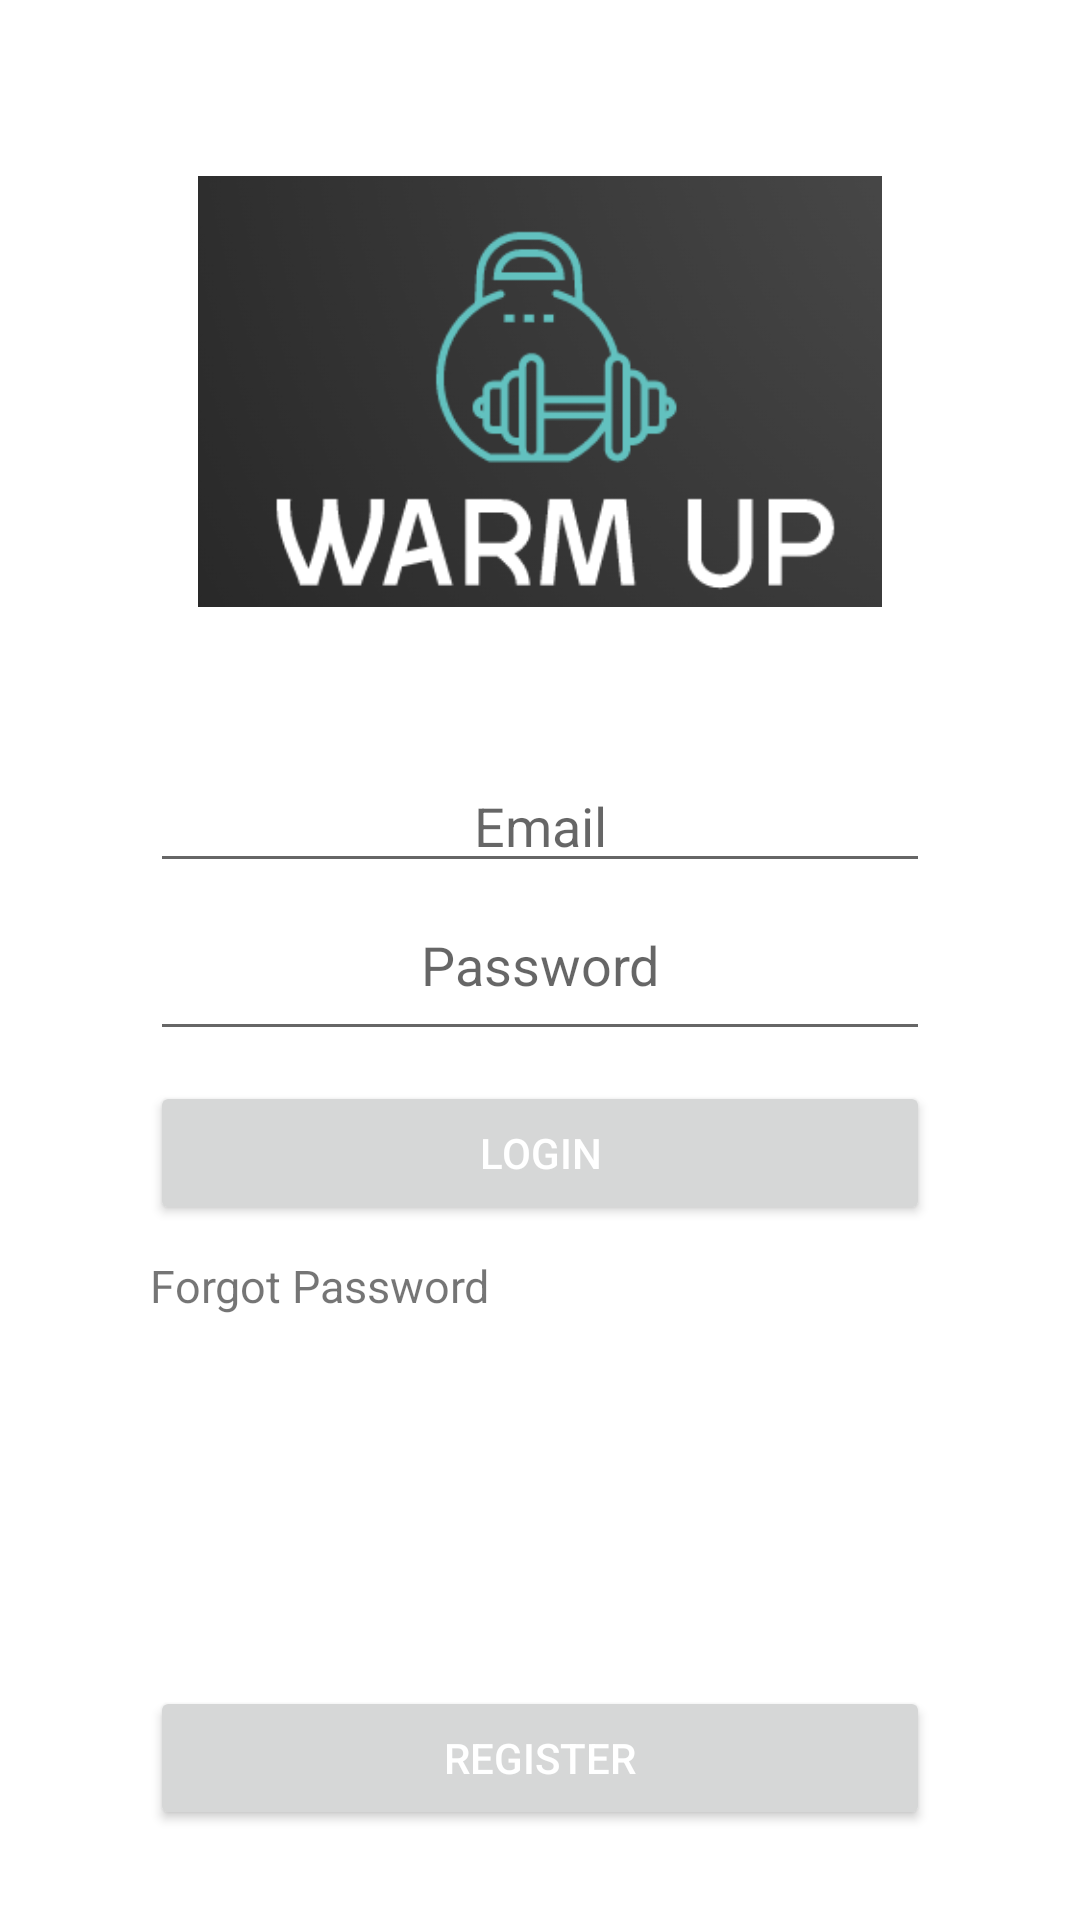

Android layout source for this screen:
<!-- AndroidManifest.xml: application theme Theme.WarmUpApp -->
<!-- res/layout/activity_login.xml -->
<?xml version="1.0" encoding="utf-8"?>
<androidx.constraintlayout.widget.ConstraintLayout xmlns:android="http://schemas.android.com/apk/res/android"
    xmlns:app="http://schemas.android.com/apk/res-auto"
    xmlns:tools="http://schemas.android.com/tools"
    android:layout_width="match_parent"
    android:layout_height="match_parent"
    tools:context=".ActivityLogin">


    <ImageView
        android:id="@+id/imageView"
        android:contentDescription="@string/logo"
        android:layout_width="228dp"
        android:layout_height="225dp"
        android:layout_marginEnd="50dp"
        android:layout_marginTop="10dp"
        android:layout_marginStart="50dp"
        android:layout_marginBottom="10dp"
        app:srcCompat="@drawable/logo_3"
        app:layout_constraintBottom_toTopOf="@+id/email"
        app:layout_constraintStart_toStartOf="parent"
        app:layout_constraintEnd_toEndOf="parent"
        app:layout_constraintTop_toTopOf="parent"
        app:layout_constraintVertical_bias="1.0"/>

    <EditText
        android:id="@+id/email"
        android:inputType="textEmailAddress"
        android:hint="@string/email"
        android:layout_width="0dp"
        android:layout_height="wrap_content"
        android:ems="10"
        android:layout_marginStart="50dp"
        android:layout_marginEnd="50dp"
        android:layout_marginTop="190dp"
        android:textAlignment="center"
        android:gravity="center_horizontal"
        app:layout_constraintBottom_toTopOf="@+id/password"
        app:layout_constraintVertical_chainStyle="packed"
        app:layout_constraintStart_toStartOf="parent"
        app:layout_constraintEnd_toEndOf="parent"
        app:layout_constraintTop_toTopOf="parent"
        app:layout_constraintHorizontal_bias="0.0"
        android:autofillHints="" />

    <EditText
        android:id="@+id/password"
        android:hint="@string/password"
        android:layout_width="0dp"
        android:layout_height="51dp"
        android:inputType="textPassword"
        android:ems="10"
        android:layout_marginEnd="50dp"
        android:layout_marginStart="50dp"
        android:layout_marginBottom="5dp"
        android:layout_marginTop="5dp"
        android:textAlignment="center"
        android:gravity="center_horizontal"
        app:layout_constraintTop_toBottomOf="@+id/email"
        app:layout_constraintBottom_toTopOf="@+id/forgot_password"
        app:layout_constraintStart_toStartOf="parent"
        app:layout_constraintEnd_toEndOf="parent"
        app:layout_constraintHorizontal_bias="0.0"
        android:autofillHints="" />



    <Button
        android:id="@+id/button_login"
        android:text="@string/login"
        android:layout_width="0dp"
        android:layout_height="wrap_content"
        android:textColor="@color/white"
        android:layout_marginTop="10dp"
        android:layout_marginEnd="50dp"
        android:layout_marginStart="50dp"
        app:layout_constraintTop_toBottomOf="@+id/password"
        app:layout_constraintBottom_toTopOf="@+id/forgot_password"
        app:layout_constraintStart_toStartOf="parent"
        app:layout_constraintEnd_toEndOf="parent"
        app:layout_constraintBottom_toBottomOf="parent"
        app:layout_constraintHorizontal_bias="0.0"/>

    <TextView
        android:id="@+id/forgot_password"
        android:layout_width="wrap_content"
        android:layout_height="wrap_content"
        android:layout_marginLeft="10dp"
        android:layout_marginTop="10dp"
        android:layout_marginStart="50dp"
        android:text="@string/forgot_password"
        android:textSize="15sp"
        app:layout_constraintTop_toBottomOf="@+id/button_login"
        app:layout_constraintStart_toStartOf="parent"
        app:layout_constraintEnd_toEndOf="parent"
        app:layout_constraintHorizontal_bias="0.0"
        tools:ignore="MissingConstraints,SmallSp"/>

    <Button
        android:id="@+id/button_register"
        android:text="@string/register"
        android:layout_width="0dp"
        android:layout_height="wrap_content"
        android:textColor="@color/white"
        android:layout_marginTop="10dp"
        android:layout_marginEnd="50dp"
        android:layout_marginStart="50dp"
        android:layout_marginBottom="30dp"
        app:layout_constraintStart_toStartOf="parent"
        app:layout_constraintEnd_toEndOf="parent"
        app:layout_constraintBottom_toBottomOf="parent"
        app:layout_constraintHorizontal_bias="0.0"/>

</androidx.constraintlayout.widget.ConstraintLayout>
<!-- resources referenced by this layout -->
<resources>
  <color name="white">#FFFFFFFF</color>
  <!-- drawable logo_3: png bitmap (drawable, 22554 bytes) -->
  <string name="email">Email</string>
  <string name="forgot_password">Forgot Password</string>
  <string name="login">Login</string>
  <string name="logo">logo</string>
  <string name="password">Password</string>
  <string name="register">Register</string>
  <style name="Theme.WarmUpApp" parent="Theme.MaterialComponents.DayNight.DarkActionBar">
          
          <item name="colorPrimary">@color/teal_700</item>
          <item name="colorPrimaryVariant">@color/purple_700</item>
          <item name="colorOnPrimary">@color/white</item>
          
          <item name="colorSecondary">@color/teal_200</item>
          <item name="colorSecondaryVariant">@color/teal_700</item>
          <item name="colorOnSecondary">@color/black</item>
          
          <item name="android:statusBarColor" tools:targetApi="l">?attr/colorPrimaryVariant</item>
          
          <item name="groupIndicatorIcon">@drawable/logo_3_white</item>
      </style>
  <color name="teal_700">#FF018786</color>
  <color name="purple_700">#434343</color>
  <color name="teal_200">#FF03DAC5</color>
  <color name="black">#FF000000</color>
  <!-- drawable logo_3_white: png bitmap (drawable, 8238 bytes) -->
</resources>
